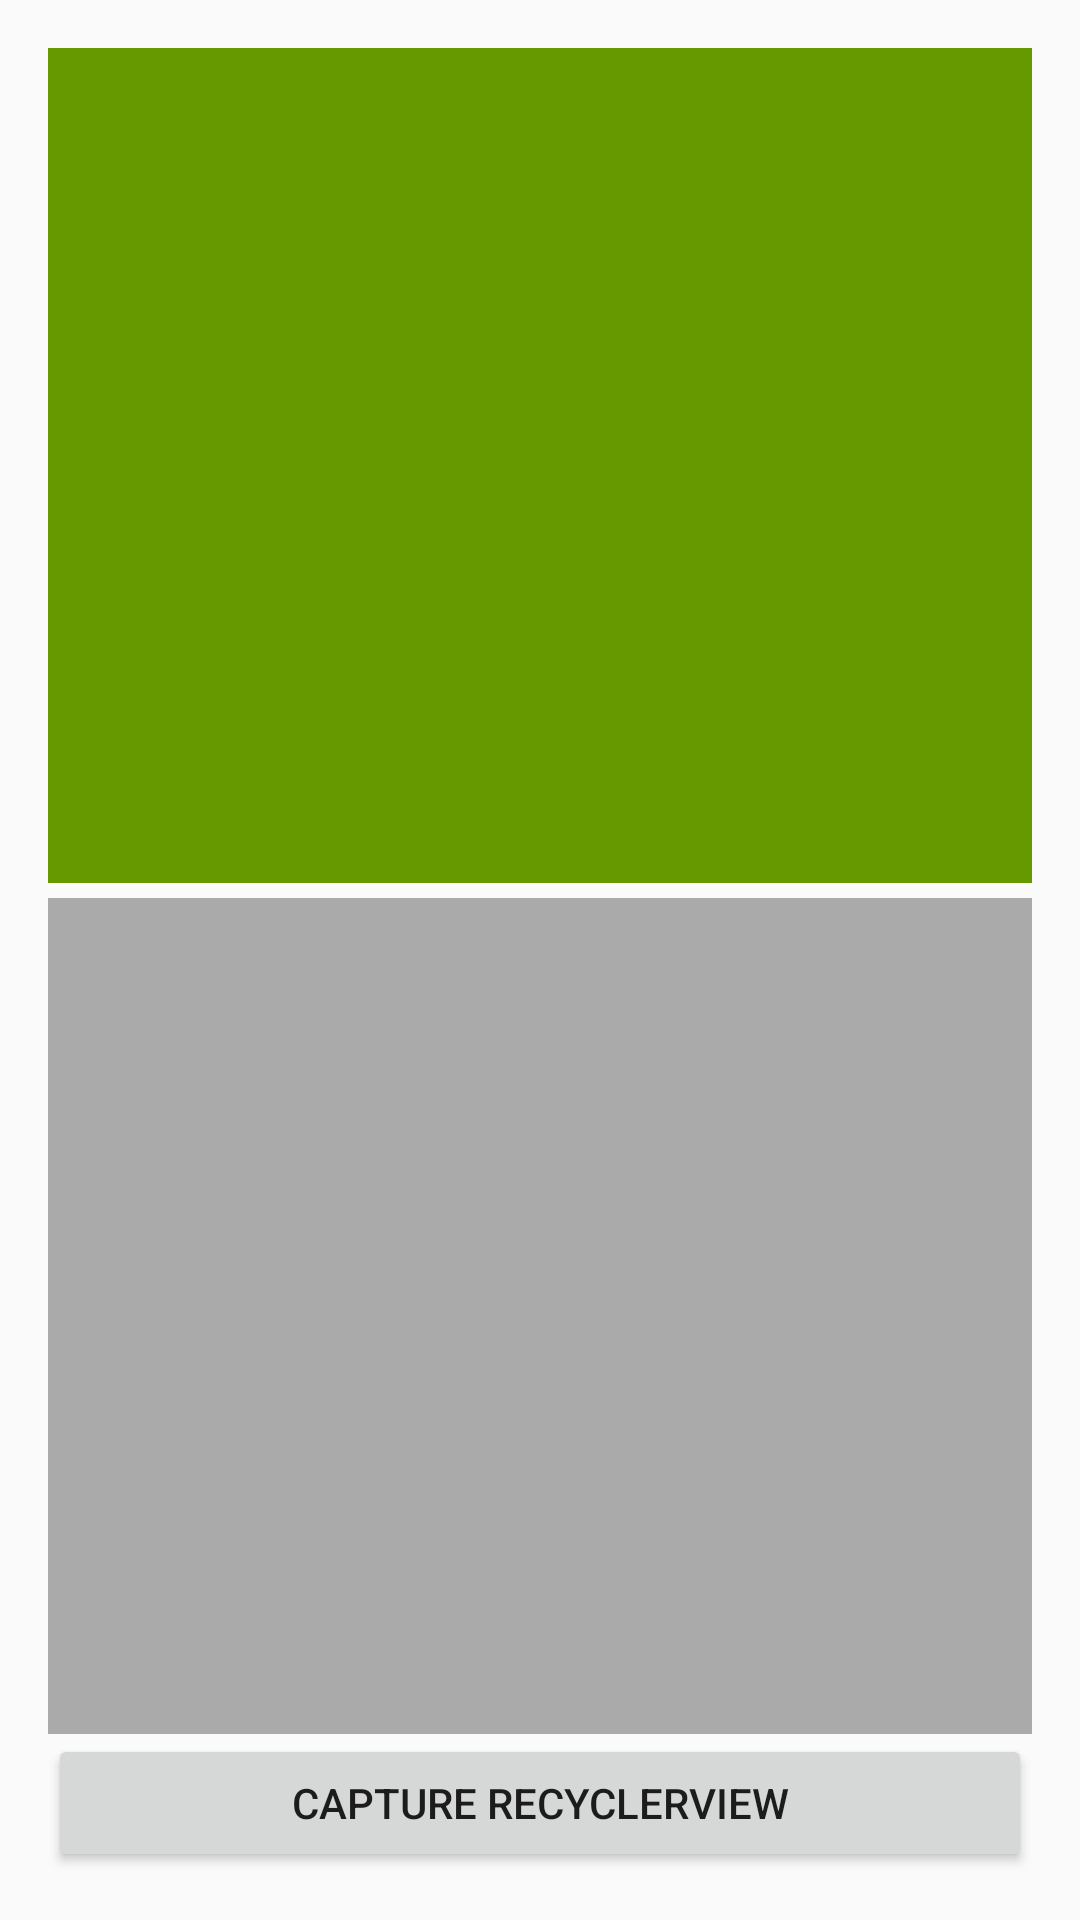

Here is an Android app screen rendered from its layout file. Give the layout XML and the strings, colors and styles it references.
<!-- AndroidManifest.xml: application theme AppTheme -->
<!-- res/layout/activity_recycler_view.xml -->
<?xml version="1.0" encoding="utf-8"?>
<LinearLayout
    xmlns:android="http://schemas.android.com/apk/res/android"
    xmlns:tools="http://schemas.android.com/tools"
    android:layout_width="match_parent"
    android:layout_height="match_parent"
    android:orientation="vertical"
    android:padding="16dp"
    tools:context="com.hd.viewcapture.demo.RecyclerViewActivity">

    <android.support.v7.widget.RecyclerView
        android:id="@+id/recyclerView"
        android:layout_width="match_parent"
        android:layout_height="0dp"
        android:background="@android:color/holo_green_dark"
        android:padding="10dp"
        android:layout_weight="3"/>

    <include layout="@layout/layout_image_capture"/>

    <Button
        android:layout_width="match_parent"
        android:layout_height="46dp"
        android:ems="1"
        android:onClick="capture"
        android:text="capture RecyclerView"/>
</LinearLayout>
<!-- res/layout/layout_image_capture.xml (included above) -->
<?xml version="1.0" encoding="utf-8"?>
<merge xmlns:android="http://schemas.android.com/apk/res/android"
              android:orientation="vertical"
              android:layout_width="match_parent"
              android:layout_height="match_parent">

    <ImageView
        android:id="@+id/ivView"
        android:layout_width="match_parent"
        android:layout_height="0dp"
        android:layout_marginTop="5dp"
        android:scaleType="fitCenter"
        android:onClick="lookCapture"
        android:background="@android:color/darker_gray"
        android:layout_weight="3"/>

</merge>
<!-- resources referenced by this layout -->
<resources>
  <style name="AppTheme" parent="Theme.AppCompat.Light.DarkActionBar">
          
          <item name="colorPrimary">@color/colorPrimary</item>
          <item name="colorPrimaryDark">@color/colorPrimaryDark</item>
          <item name="colorAccent">@color/colorAccent</item>
      </style>
  <!-- not gathered from this repository: default colours our renderer supplied (Android Studio template values) -->
  <color name="colorPrimary">#FF6200EE</color>
  <color name="colorPrimaryDark">#FF3700B3</color>
  <color name="colorAccent">#FF03DAC5</color>
</resources>
